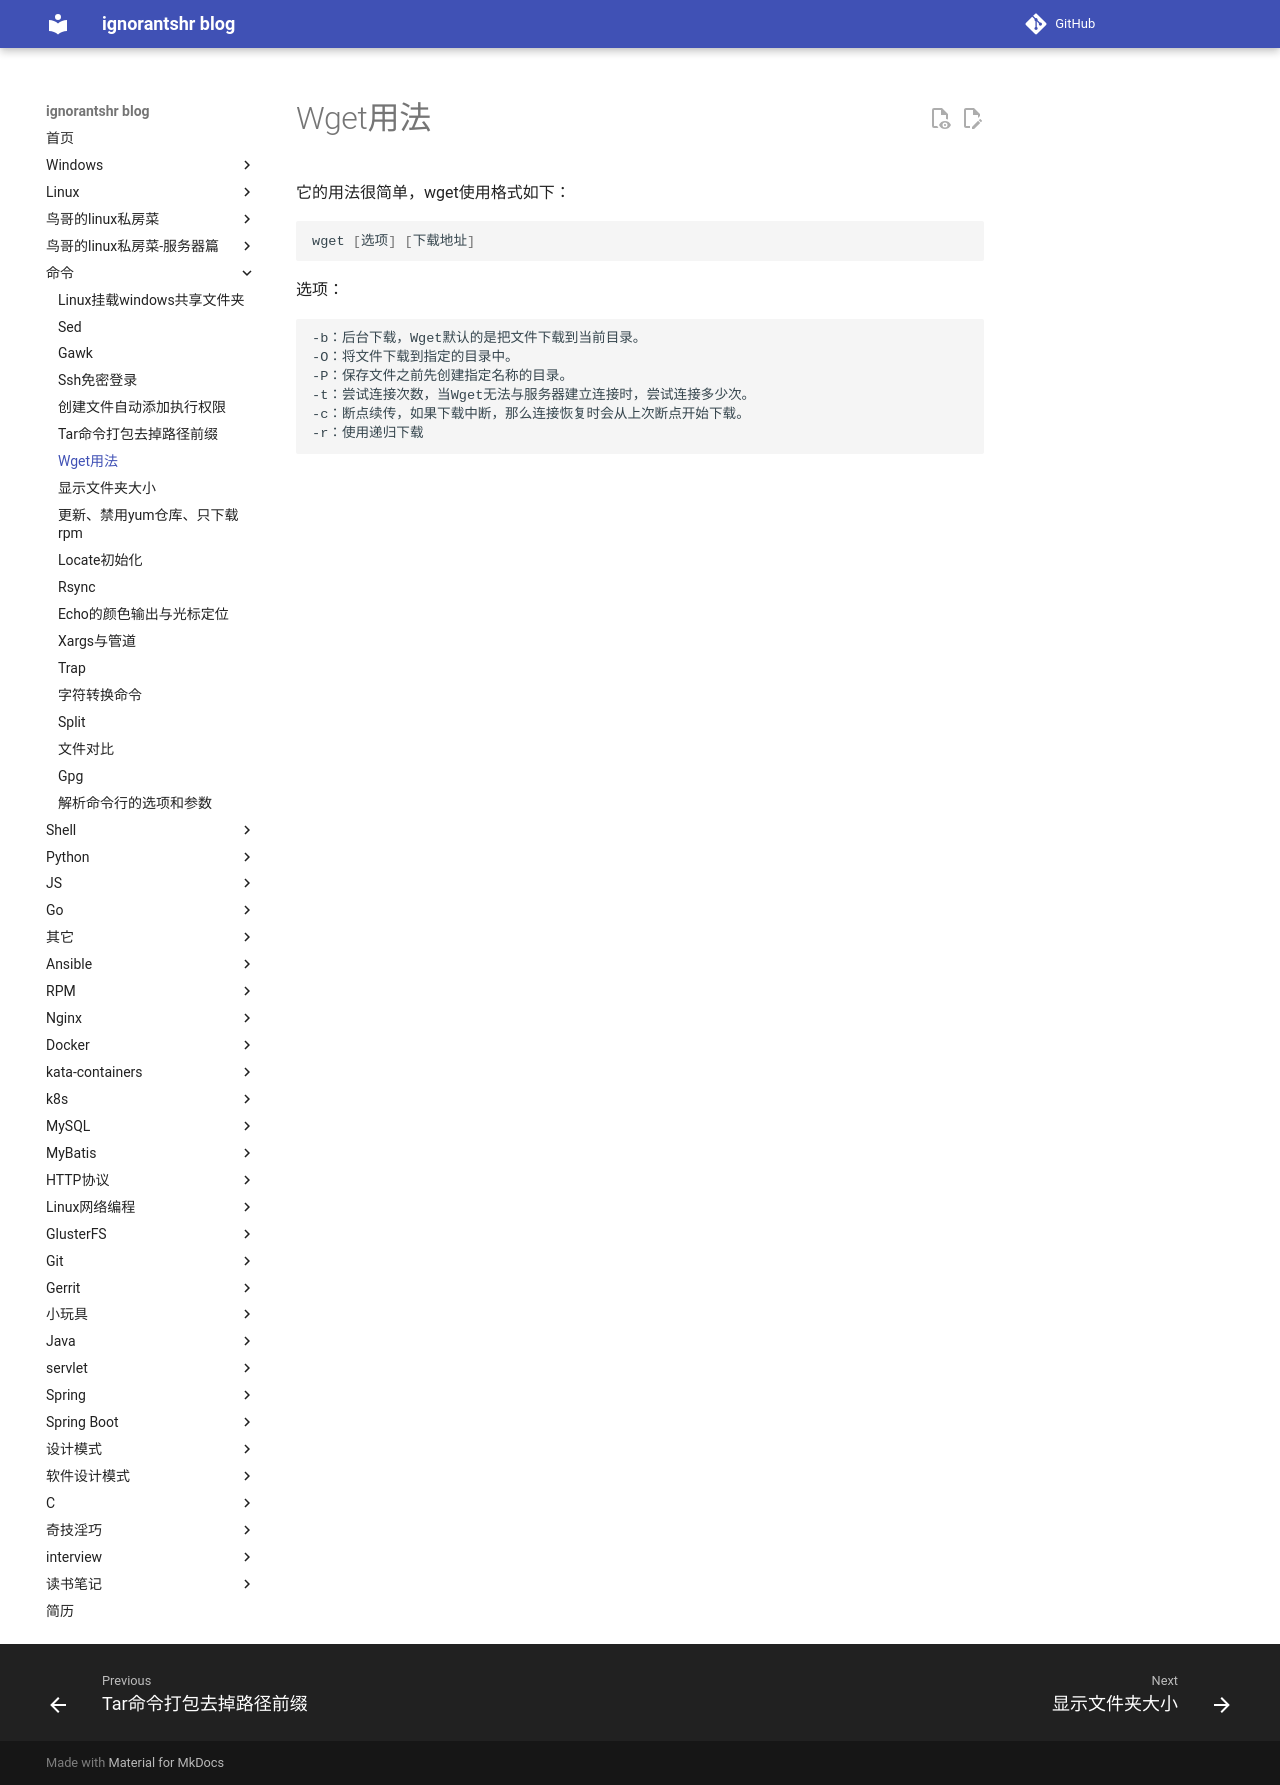

repository: ignorantshr/person-blog · page: 命令/wget用法/index.html · generator: mkdocs

它的用法很简单，wget使用格式如下： 
```shell
wget [选项] [下载地址]
```

选项：
```shell
-b：后台下载，Wget默认的是把文件下载到当前目录。
-O：将文件下载到指定的目录中。
-P：保存文件之前先创建指定名称的目录。
-t：尝试连接次数，当Wget无法与服务器建立连接时，尝试连接多少次。
-c：断点续传，如果下载中断，那么连接恢复时会从上次断点开始下载。
-r：使用递归下载
```
